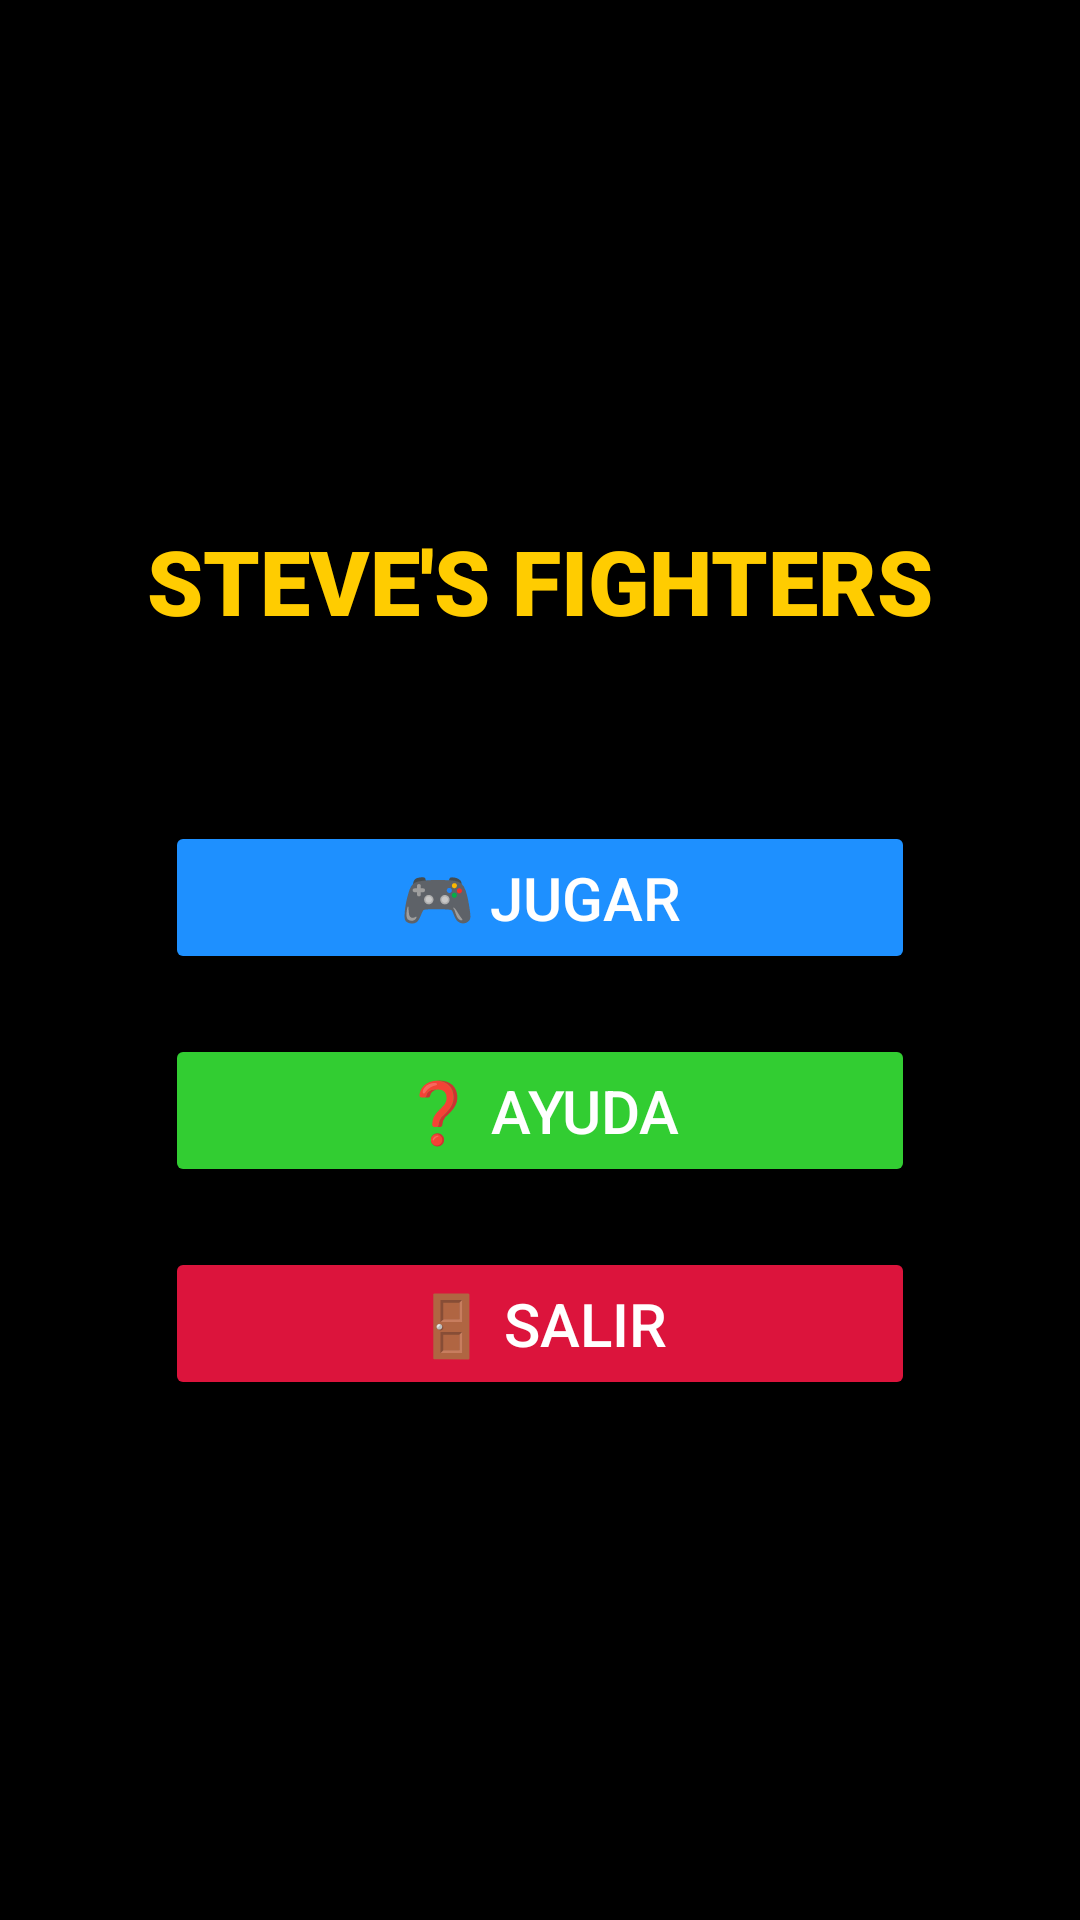

Here is an Android app screen rendered from its layout file. Give the layout XML and the strings, colors and styles it references.
<!-- AndroidManifest.xml: application theme Theme.TripFighters -->
<!-- res/layout/activity_main_menu.xml -->
<?xml version="1.0" encoding="utf-8"?>
<LinearLayout xmlns:android="http://schemas.android.com/apk/res/android"
    android:orientation="vertical"
    android:layout_width="match_parent"
    android:layout_height="match_parent"
    android:gravity="center"
    android:padding="24dp"
    android:background="#000000"> 

    

    
    <TextView
        android:id="@+id/title1"
        android:layout_width="wrap_content"
        android:layout_height="wrap_content"
        android:layout_marginBottom="60dp"
        android:fontFamily="sans-serif-black"
        android:shadowColor="#AA000000"
        android:shadowDx="2"
        android:shadowDy="2"
        android:shadowRadius="3"
        android:text="STEVE'S FIGHTERS"
        android:textColor="#FFCC00"
        android:textSize="30sp"
        android:textStyle="bold" />

    <Button
        android:id="@+id/btnPlay"
        android:layout_width="250dp"
        android:layout_height="wrap_content"
        android:text="🎮 JUGAR"
        android:textSize="20sp"
        android:textColor="#FFFFFF"
        android:backgroundTint="#1E90FF"
        android:layout_marginBottom="20dp"
        android:padding="12dp" />

    
    <Button
        android:id="@+id/btnAjustes"
        android:layout_width="250dp"
        android:layout_height="wrap_content"
        android:text="❓ AYUDA"
        android:textSize="20sp"
        android:textColor="#FFFFFF"
        android:backgroundTint="#32CD32"
        android:layout_marginBottom="20dp"
        android:padding="12dp" />

    
    <Button
        android:id="@+id/btnSalir"
        android:layout_width="250dp"
        android:layout_height="wrap_content"
        android:text="🚪 SALIR"
        android:textSize="20sp"
        android:textColor="#FFFFFF"
        android:backgroundTint="#DC143C"
        android:padding="12dp" />

</LinearLayout>
<!-- resources referenced by this layout -->
<resources>
  <style name="Theme.TripFighters" parent="Base.Theme.TripFighters" />
  <style name="Base.Theme.TripFighters" parent="Theme.Material3.DayNight.NoActionBar">
          
          
      </style>
</resources>
